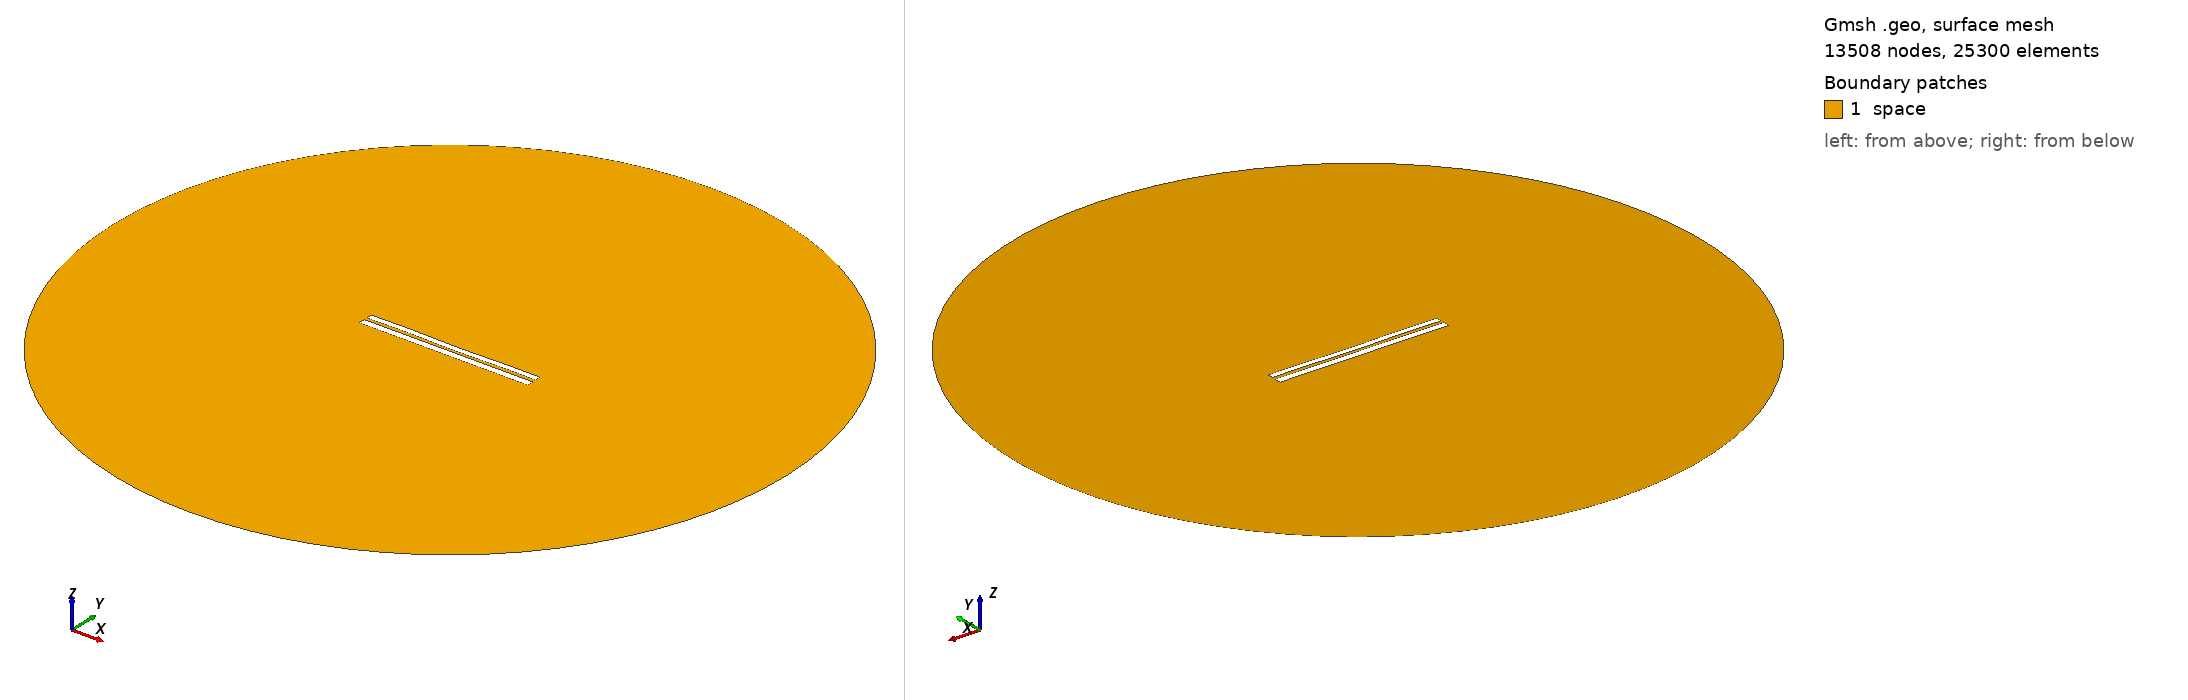

Gmsh geometry script, surface-meshed: 13508 nodes, 25300 surface elements. Boundary patches (legend numbers): 1 space. Left view from above one corner, right view from below the opposite corner. Legend entries are the model's physical surfaces. The drawing asked Gmsh for element sizes between 1% and 20% of the model's largest extent; the script's own settings can give other sizes.

=== 6670.geo (drawn) ===
//---------------------------------------
// Geometry kernel
//---------------------------------------

SetFactory("OpenCASCADE");



//---------------------------------------
// Parameters of the geometry
//---------------------------------------

// Overetch of the upper plate
overetch = 0.25;

// Distance between the plates
distance = 1.5;

// Discretization over the x axis (for the deformation)
nx = 50; 

// Length of the plate
L = 100 - overetch; 

// Number of modes
n = 4; 

// 1st mode coefficient
coeff(1) = 0.07499999999999998;
beta(1) = 0.596864 * 3.1415926535 / L;

// 2nd mode coefficient
coeff(2) = -0.075;
beta(2) = 1.49418 * 3.1415926535 / L;

// 3rd mode coefficient
coeff(3) = 0.07499999999999998;
beta(3) = 2.50025 * 3.1415926535 / L;

// 4th mode coefficient
coeff(4) = 0.15;
beta(4) = 3.49999 * 3.1415926535 / L;



//---------------------------------------
// Upper plate (deformed rectangle)
//---------------------------------------

// Coordiantes of the upper plate
xmin = -50;
xmax = 50 - overetch;

// Height of the upper plate
yheight = 4 - 2 * overetch;

// Indexes of the points
UpperID[] = {};
LowerID[] = {};
LeftID[] = {};
RightID[] = {};

// Point index
p = 1;

// Horizontal edges
For i In {1:nx}
    x = xmin + (i-1)*(xmax - xmin)/(nx-1);

    y_bottom = distance / 2 + overetch;
    For j In {1:n}
        C = (Cosh(beta(j)*L) + Cos(beta(j)*L)) / (Sinh(beta(j)*L) + Sin(beta(j)*L));
        y_bottom  = y_bottom + coeff(j) * (Cosh(beta(j)*(x+50)) - Cos(beta(j)*(x+50)) - C * (Sinh(beta(j)*(x+50)) - Sin(beta(j)*(x+50))));
    EndFor

    y_top = y_bottom + yheight;

    Point(p) = {x, y_top, 0, 1.0};
    UpperID[i] = p;
    p = p + 1;

    Point(p) = {x, y_bottom, 0, 1.0};
    LowerID[i] = p;
    p = p + 1;
EndFor

// Create point lists
UpperPts[] = {}; LowerPts[] = {};
For i In {1:nx}
  UpperPts[] += {UpperID[i]};
  LowerPts[] += {LowerID[i]};
EndFor

// Build splines
Spline(1) = {UpperPts[]};
Spline(2) = {LowerPts[]};
Line(3) = {LowerPts[nx-1], UpperPts[nx-1]};
Line(4) = {LowerPts[0], UpperPts[0]};

// Build the plane surface
Curve Loop(1) = {2, 3, -1, -4};
Plane Surface(1) = {1};



//---------------------------------------
// Lower plate (rectangle)
//---------------------------------------

// Vertices
Point(1001) = {-50, -1, 0, 1.0};
Point(1002) = { 50, -1, 0, 1.0};
Point(1003) = { 50,  -5, 0, 1.0};
Point(1004) = {-50,  -5, 0, 1.0};

// Edges
Line(5) = {1001, 1002};
Line(6) = {1002, 1003};
Line(7) = {1003, 1004};
Line(8) = {1004, 1001};

// Plane surface
Line Loop(2) = {5, 6, 7, 8};
Plane Surface(2) = {2}; 



//---------------------------------------
// Outer (fictious) boundary
//---------------------------------------

// Points
Point(1005) = {0, 0, 0};       // Center
Point(1006) = {200, 0, 0};     // Start point
Point(1007) = {0, 200, 0};     // 90 degrees
Point(1008) = {-200, 0, 0};    // 180 degrees
Point(1009) = {0, -200, 0};    // 270 degrees

// Circle arcs (each needs start, center, end)
Circle(9) = {1006, 1005, 1007};
Circle(10) = {1007, 1005, 1008};
Circle(11) = {1008, 1005, 1009};
Circle(12) = {1009, 1005, 1006};

// Plane surface for the entire domain
Curve Loop(3) = {9, 10, 11, 12};
Surface(3) = {3};

// Subtract the plates from the whole domain to obtain the actual domain where we want to solve the equations
BooleanDifference{ Surface{3}; Delete; }{ Surface{1}; Surface{2}; Delete; }




//---------------------------------------
// Transfinite Lines/Curves
//---------------------------------------

// Set the number of points on the boundaries
r = 7;

// Plates
Transfinite Curve {1, 2} = 50*r Using Progression 1;
Transfinite Curve {3, 4} = 2*r Using Progression 1;
Transfinite Line {5, 7} = 50*r Using Progression 1;
Transfinite Line {6, 8} = 2*r Using Progression 1;

// Outer boundary
Transfinite Line {9, 10, 11, 12} = 20 Using Progression 1;



//---------------------------------------
// Physical groups
//---------------------------------------                

// Physical curves (boundaries)
Physical Line("force_segment", 10) = {2};
Physical Line("upper_plate", 11) = {1, 3, 4};
Physical Line("lower_plate", 12) = {5, 6, 7, 8};
Physical Line("boundary", 20) = {9, 10, 11, 12};

// Physical Surfaces
Physical Surface("space", 30) = {3};



//---------------------------------------
// 6. Generate the Mesh
//---------------------------------------

// 2D mesh generation
Mesh 2;
